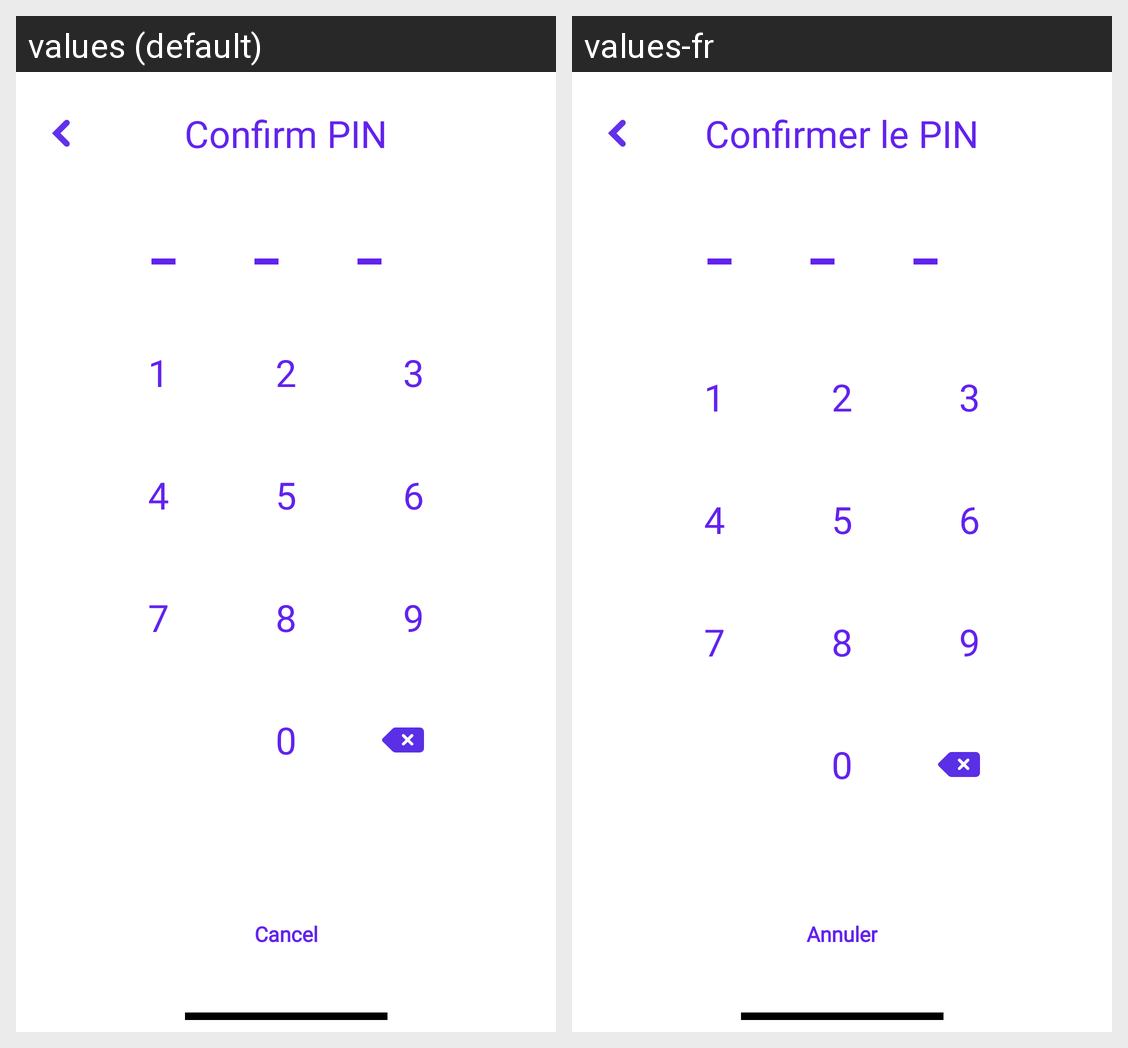

Here is an Android app screen in its default locale and in the app's own translations. Write out the translated-string differences for the strings that appear on this screen.
Android screen res/layout/fragment_add_carer_confirm_p_i_n.xml rendered under 2 locales, left to right: values (default), values-fr. Device: Nexus 5 (rendered at 1080×1920; each locale shown at half size, 540×960, under a caption strip naming it); theme Theme.StellKey.TranslucentStatusBar.
Strings drawn on this screen, with the default value and each locale's value (text and hints the layout hard-codes, and strings that could not be matched under every locale, appear in the picture but are not listed):

confirm_pin
  values: Confirm PIN
  values-fr: Confirmer le PIN

cancel
  values: Cancel
  values-fr: Annuler
